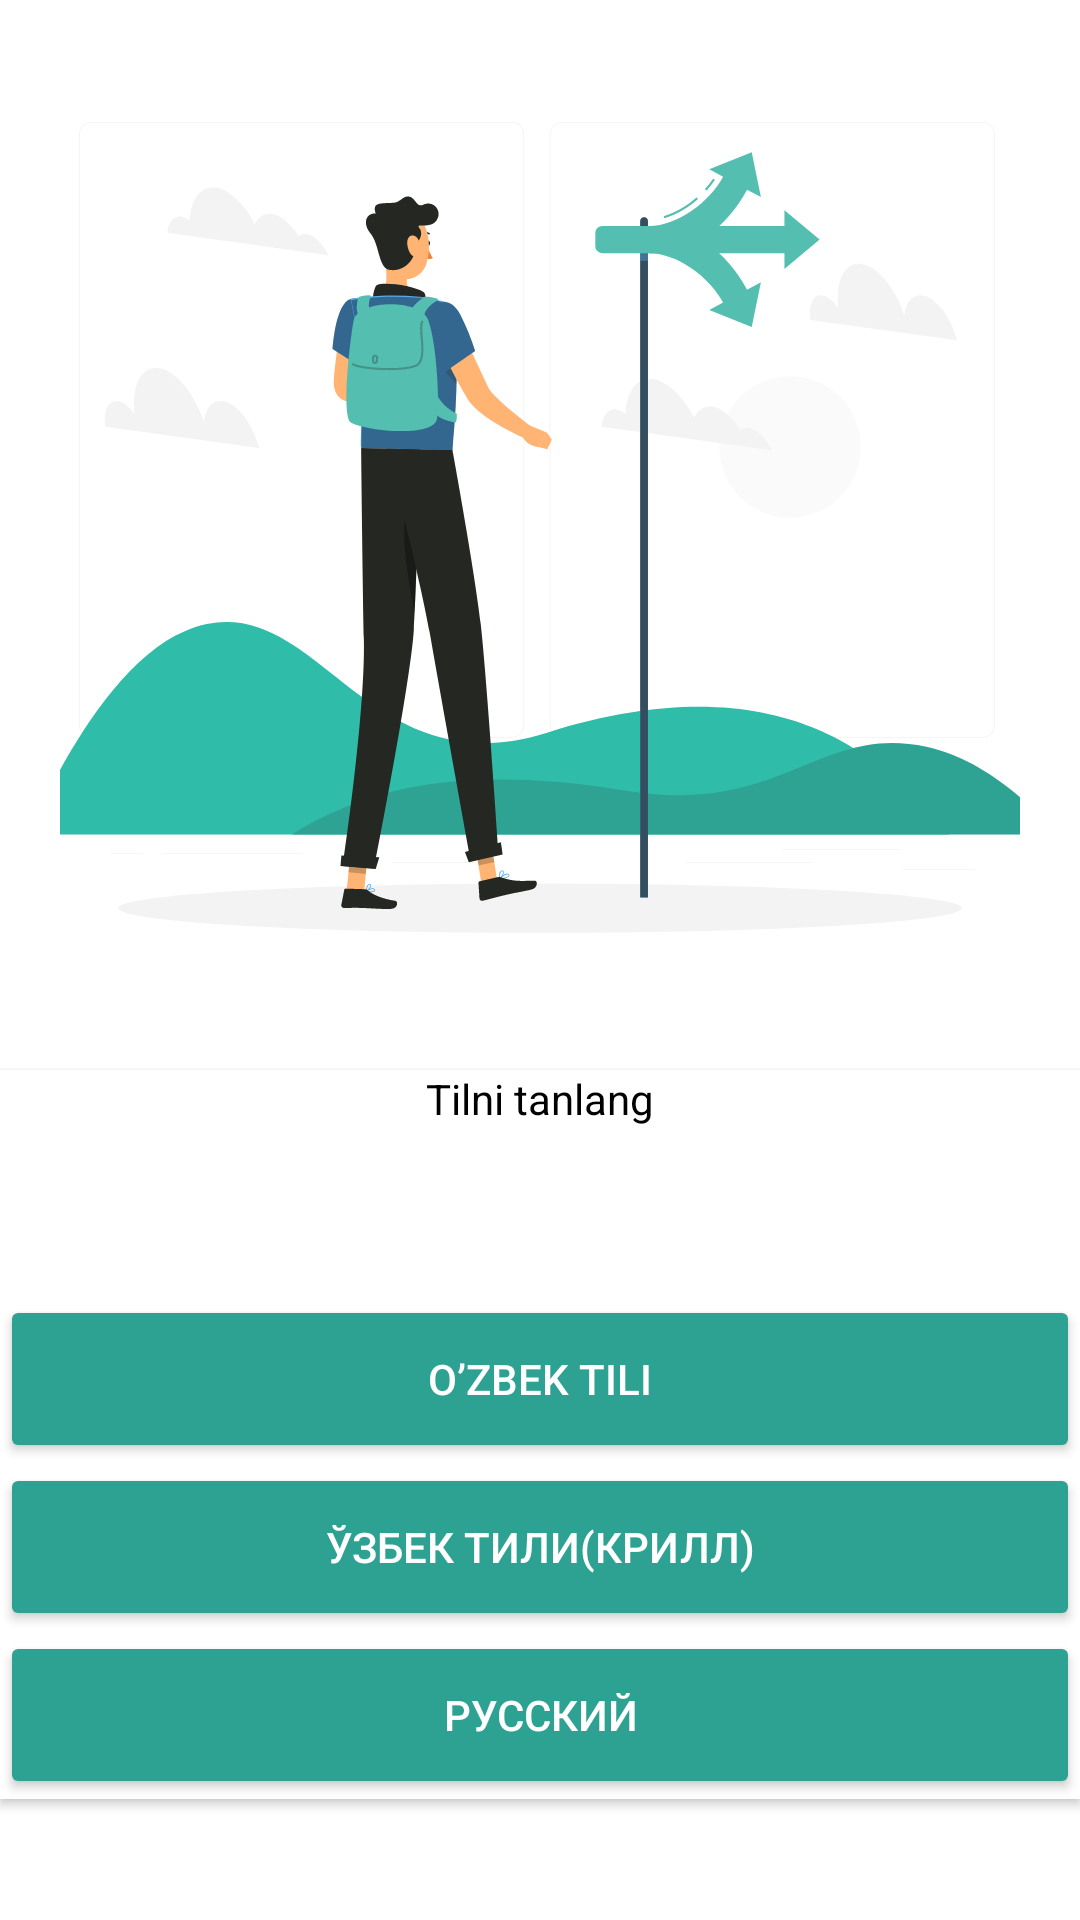

This screen was rendered from an Android layout file. Write that file and the resources it references.
<!-- AndroidManifest.xml: application theme Theme.Video_app -->
<!-- res/layout/fragment_first.xml -->
<?xml version="1.0" encoding="utf-8"?>
<androidx.constraintlayout.widget.ConstraintLayout xmlns:android="http://schemas.android.com/apk/res/android"
    xmlns:app="http://schemas.android.com/apk/res-auto"
    xmlns:tools="http://schemas.android.com/tools"
    android:layout_width="match_parent"
    android:layout_height="match_parent"
    tools:context=".ui.registration.FirstFragment">

    <androidx.constraintlayout.widget.ConstraintLayout
        android:id="@+id/constraintLayout"
        android:layout_width="match_parent"
        android:layout_height="match_parent">

        <ImageView
            android:id="@+id/lang_img"
            android:layout_width="wrap_content"
            android:layout_height="wrap_content"
            android:src="@drawable/ic_lang_img"
            app:layout_constraintBottom_toTopOf="@id/lang_card"
            app:layout_constraintLeft_toLeftOf="parent"
            app:layout_constraintRight_toRightOf="parent"
            app:layout_constraintTop_toTopOf="parent" />

        <androidx.cardview.widget.CardView
            android:id="@+id/lang_card"
            android:layout_width="match_parent"
            android:layout_height="wrap_content"
            android:layout_marginLeft="@dimen/_20sdp"
            android:layout_marginRight="@dimen/_20sdp"
            app:cardCornerRadius="@dimen/_15sdp"
            app:layout_constraintBottom_toBottomOf="parent"
            app:layout_constraintLeft_toLeftOf="parent"
            app:layout_constraintRight_toRightOf="parent"
            app:layout_constraintTop_toBottomOf="@id/lang_img">

            <androidx.constraintlayout.widget.ConstraintLayout
                android:layout_width="match_parent"
                android:layout_height="match_parent">

                <TextView
                    android:id="@+id/lang_title"
                    android:layout_width="wrap_content"
                    android:layout_height="wrap_content"
                    android:layout_margin="@dimen/_20sdp"
                    android:layout_marginBottom="?actionBarSize"
                    android:text="@string/tilni_tanlang"
                    android:textColor="@color/black"
                    android:textSize="@dimen/_20sdp"
                    app:layout_constraintBottom_toTopOf="@id/lang_uzb"
                    app:layout_constraintLeft_toLeftOf="parent"
                    app:layout_constraintRight_toRightOf="parent"
                    app:layout_constraintTop_toTopOf="parent" />

                <Button
                    android:id="@+id/lang_uzb"
                    android:layout_width="match_parent"
                    android:layout_height="?actionBarSize"
                    android:layout_marginLeft="@dimen/_20sdp"
                    android:layout_marginRight="@dimen/_20sdp"
                    android:backgroundTint="@color/main_color"
                    android:text="@string/o_zbek_tili"
                    android:textColor="@color/white"
                    app:cornerRadius="@dimen/_20sdp"
                    app:layout_constraintBottom_toTopOf="@id/lang_ru"
                    app:layout_constraintLeft_toLeftOf="parent"
                    app:layout_constraintRight_toRightOf="parent"
                    app:layout_constraintTop_toBottomOf="@id/lang_title" />

                <Button
                    android:id="@+id/lang_ru"
                    android:layout_width="match_parent"
                    android:layout_height="?actionBarSize"
                    android:layout_marginLeft="@dimen/_20sdp"
                    android:layout_marginRight="@dimen/_20sdp"
                    android:backgroundTint="@color/main_color"
                    android:text="@string/fdsfd"
                    android:textColor="@color/white"
                    app:cornerRadius="@dimen/_20sdp"
                    app:layout_constraintBottom_toTopOf="@id/lang_en"
                    app:layout_constraintLeft_toLeftOf="parent"
                    app:layout_constraintRight_toRightOf="parent"
                    app:layout_constraintTop_toBottomOf="@id/lang_uzb" />

                <Button
                    android:id="@+id/lang_en"
                    android:layout_width="match_parent"
                    android:layout_height="?actionBarSize"
                    android:layout_marginLeft="@dimen/_20sdp"
                    android:layout_marginRight="@dimen/_20sdp"
                    android:layout_marginBottom="@dimen/_20sdp"
                    android:backgroundTint="@color/main_color"
                    android:text="@string/asd"
                    android:textColor="@color/white"
                    app:cornerRadius="@dimen/_20sdp"
                    app:layout_constraintBottom_toBottomOf="parent"
                    app:layout_constraintLeft_toLeftOf="parent"
                    app:layout_constraintRight_toRightOf="parent"
                    app:layout_constraintTop_toBottomOf="@id/lang_ru" />


            </androidx.constraintlayout.widget.ConstraintLayout>

        </androidx.cardview.widget.CardView>

    </androidx.constraintlayout.widget.ConstraintLayout>


</androidx.constraintlayout.widget.ConstraintLayout>
<!-- resources referenced by this layout -->
<resources>
  <color name="black">#FF000000</color>
  <color name="main_color">#2EA292</color>
  <color name="white">#FFFFFFFF</color>
  <!-- drawable ic_lang_img: vector/xml drawable (drawable, 27223 chars, omitted) -->
  <string name="asd">Русский</string>
  <string name="fdsfd">Ўзбек тили(крилл)</string>
  <string name="o_zbek_tili">O’zbek tili</string>
  <string name="tilni_tanlang">Tilni tanlang</string>
  <style name="Theme.Video_app" parent="Theme.MaterialComponents.Light.NoActionBar">
          
          <item name="colorPrimary">#FFFFFF</item>
          <item name="colorPrimaryVariant">@color/white</item>
          <item name="colorOnPrimary">@color/black</item>
          
          <item name="colorSecondary">@color/teal_200</item>
          <item name="colorSecondaryVariant">@color/teal_700</item>
          <item name="colorOnSecondary">@color/black</item>
          
          <item name="android:statusBarColor" tools:targetApi="l">@color/white</item>
          
      </style>
  <color name="teal_200">#FF03DAC5</color>
  <color name="teal_700">#FF018786</color>
</resources>
